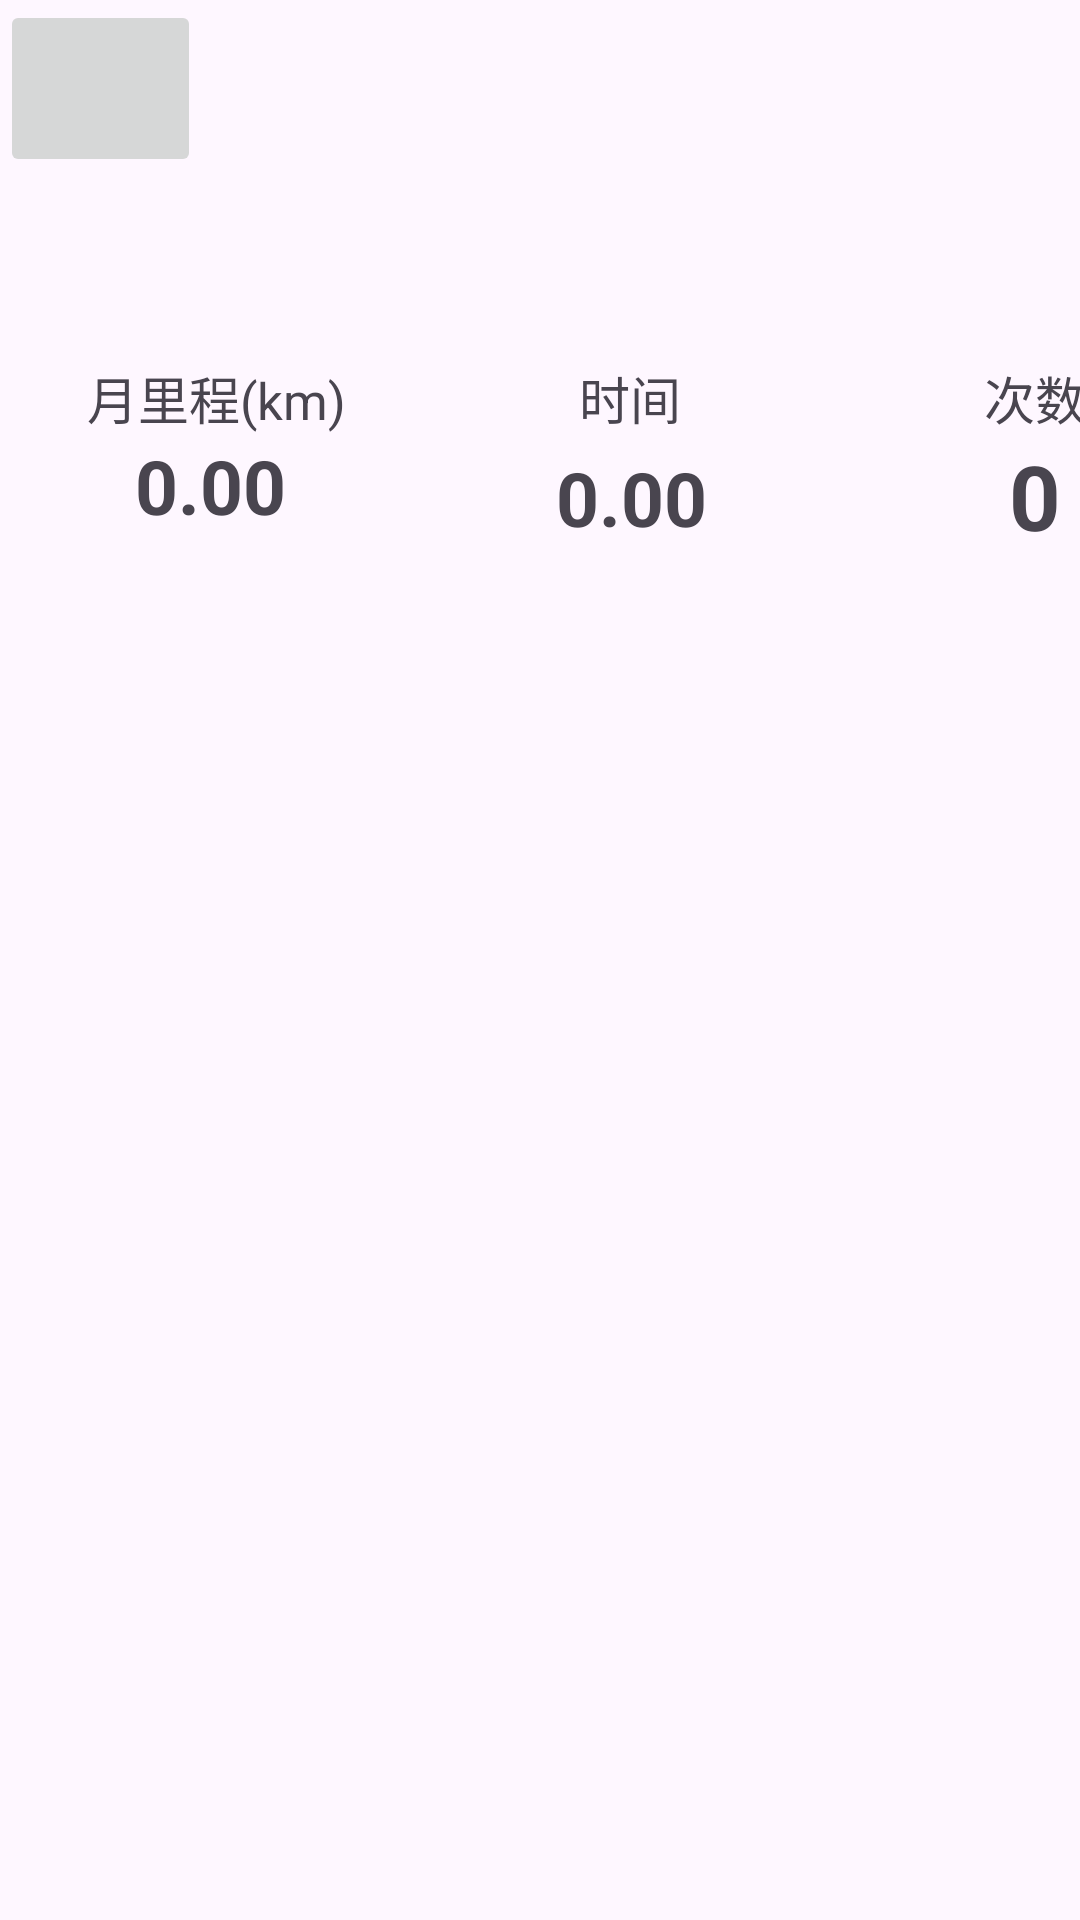

Android layout source for this screen:
<!-- AndroidManifest.xml: application theme Theme.Map -->
<!-- res/layout/activity_record.xml -->
<?xml version="1.0" encoding="utf-8"?>
<androidx.constraintlayout.widget.ConstraintLayout xmlns:android="http://schemas.android.com/apk/res/android"
    xmlns:app="http://schemas.android.com/apk/res-auto"
    xmlns:tools="http://schemas.android.com/tools"
    android:id="@+id/main"
    android:layout_width="match_parent"
    android:layout_height="match_parent"
    tools:context="com.example.autobike.recordActivity">

    <androidx.constraintlayout.widget.ConstraintLayout
        android:id="@+id/Top"
        android:layout_width="match_parent"
        android:layout_height="120dp"
        app:layout_constraintTop_toTopOf="parent">

        <ImageButton
            android:id="@+id/imageButton"
            android:layout_width="67dp"
            android:layout_height="59dp"
            android:contentDescription="@string/_arrow"
            app:layout_constraintLeft_toLeftOf="parent"
            app:layout_constraintTop_toTopOf="parent"
            app:srcCompat="@drawable/baseline_arrow_back_ios_new_24"
            tools:ignore="MissingConstraints" />

        <HorizontalScrollView
            android:layout_width="match_parent"
            android:layout_height="wrap_content"
            app:layout_constraintBottom_toBottomOf="parent"
            app:layout_constraintTop_toTopOf="parent"
            app:layout_constraintVertical_bias="0.75"
            tools:layout_editor_absoluteX="0dp">

            <LinearLayout
                android:id="@+id/monthsLayout"
                android:layout_width="wrap_content"
                android:layout_height="wrap_content"
                android:orientation="horizontal" />
        </HorizontalScrollView>
    </androidx.constraintlayout.widget.ConstraintLayout>


    <androidx.constraintlayout.widget.ConstraintLayout
        android:id="@+id/Top1"
        android:layout_width="match_parent"
        android:layout_height="70dp"
        app:layout_constraintTop_toBottomOf="@+id/Top"
        tools:layout_editor_absoluteX="0dp">

        <androidx.constraintlayout.widget.ConstraintLayout
            android:id="@+id/leftTop"
            android:layout_width="140dp"
            android:layout_height="70dp"
            app:layout_constraintLeft_toLeftOf="parent"
            app:layout_constraintTop_toTopOf="parent">

            <TextView
                android:id="@+id/textView13"
                android:layout_width="wrap_content"
                android:layout_height="wrap_content"
                android:text=" 月里程(km)"
                android:textSize="17sp"
                app:layout_constraintLeft_toLeftOf="parent"
                app:layout_constraintRight_toRightOf="parent"
                app:layout_constraintTop_toTopOf="parent" />

            <TextView
                android:id="@+id/textView16"
                android:layout_width="wrap_content"
                android:layout_height="wrap_content"
                android:text="0.00"
                android:textSize="25dp"
                android:textStyle="bold"
                app:layout_constraintLeft_toLeftOf="parent"
                app:layout_constraintRight_toRightOf="parent"
                app:layout_constraintTop_toBottomOf="@+id/textView13" />

        </androidx.constraintlayout.widget.ConstraintLayout>

        <androidx.constraintlayout.widget.ConstraintLayout
            android:id="@+id/middleTop"
            android:layout_width="140dp"
            android:layout_height="70dp"
            app:layout_constraintLeft_toRightOf="@id/leftTop"
            app:layout_constraintTop_toTopOf="parent">

            <TextView
                android:id="@+id/textView14"
                android:layout_width="wrap_content"
                android:layout_height="wrap_content"
                android:text="时间"
                android:textSize="17sp"
                app:layout_constraintLeft_toLeftOf="parent"
                app:layout_constraintRight_toRightOf="parent"
                app:layout_constraintTop_toTopOf="parent"
                tools:ignore="MissingConstraints"
                tools:layout_editor_absoluteX="180dp"
                tools:layout_editor_absoluteY="40dp" />


            <TextView
                android:id="@+id/textView17"
                android:layout_width="wrap_content"
                android:layout_height="wrap_content"
                android:layout_marginTop="4dp"
                android:text="0.00"
                android:textSize="25sp"
                android:textStyle="bold"
                app:layout_constraintHorizontal_bias="0.505"
                app:layout_constraintLeft_toLeftOf="parent"
                app:layout_constraintRight_toRightOf="parent"
                app:layout_constraintTop_toBottomOf="@+id/textView14" />
        </androidx.constraintlayout.widget.ConstraintLayout>


        <androidx.constraintlayout.widget.ConstraintLayout
            android:id="@+id/rightTop"
            android:layout_width="130dp"
            android:layout_height="70dp"
            app:layout_constraintHorizontal_bias="0.0"
            app:layout_constraintLeft_toRightOf="@id/middleTop"
            app:layout_constraintRight_toRightOf="@id/Top1"
            app:layout_constraintTop_toTopOf="parent">

            <TextView
                android:id="@+id/textView15"
                android:layout_width="wrap_content"
                android:layout_height="wrap_content"
                android:text="次数"
                android:textSize="17sp"
                app:layout_constraintLeft_toLeftOf="parent"
                app:layout_constraintRight_toRightOf="parent"
                app:layout_constraintTop_toTopOf="parent"
                tools:layout_editor_absoluteX="38dp"
                tools:layout_editor_absoluteY="3dp" />

            <TextView
                android:id="@+id/textView18"
                android:layout_width="wrap_content"
                android:layout_height="wrap_content"
                android:text="0"
                android:textSize="30sp"
                android:textStyle="bold"
                app:layout_constraintLeft_toLeftOf="parent"
                app:layout_constraintRight_toRightOf="parent"
                app:layout_constraintTop_toBottomOf="@+id/textView15"
                tools:layout_editor_absoluteX="27dp"
                tools:layout_editor_absoluteY="39dp" />
        </androidx.constraintlayout.widget.ConstraintLayout>
    </androidx.constraintlayout.widget.ConstraintLayout>

    <androidx.constraintlayout.widget.ConstraintLayout
        android:id="@+id/bottom"
        android:layout_width="match_parent"
        android:layout_height="795dp"
        app:layout_constraintRight_toRightOf="parent"
        app:layout_constraintTop_toBottomOf="@id/Top1">

            <androidx.recyclerview.widget.RecyclerView
                android:id="@+id/recyclerView"
                android:layout_width="match_parent"
                android:layout_height="match_parent"
                app:layout_constraintTop_toTopOf="parent" />

    </androidx.constraintlayout.widget.ConstraintLayout>

</androidx.constraintlayout.widget.ConstraintLayout>
<!-- resources referenced by this layout -->
<resources>
  <style name="Theme.Map" parent="Base.Theme.Map" />
  <style name="Base.Theme.Map" parent="Theme.Material3.DayNight.NoActionBar">
          
          
      </style>
</resources>
